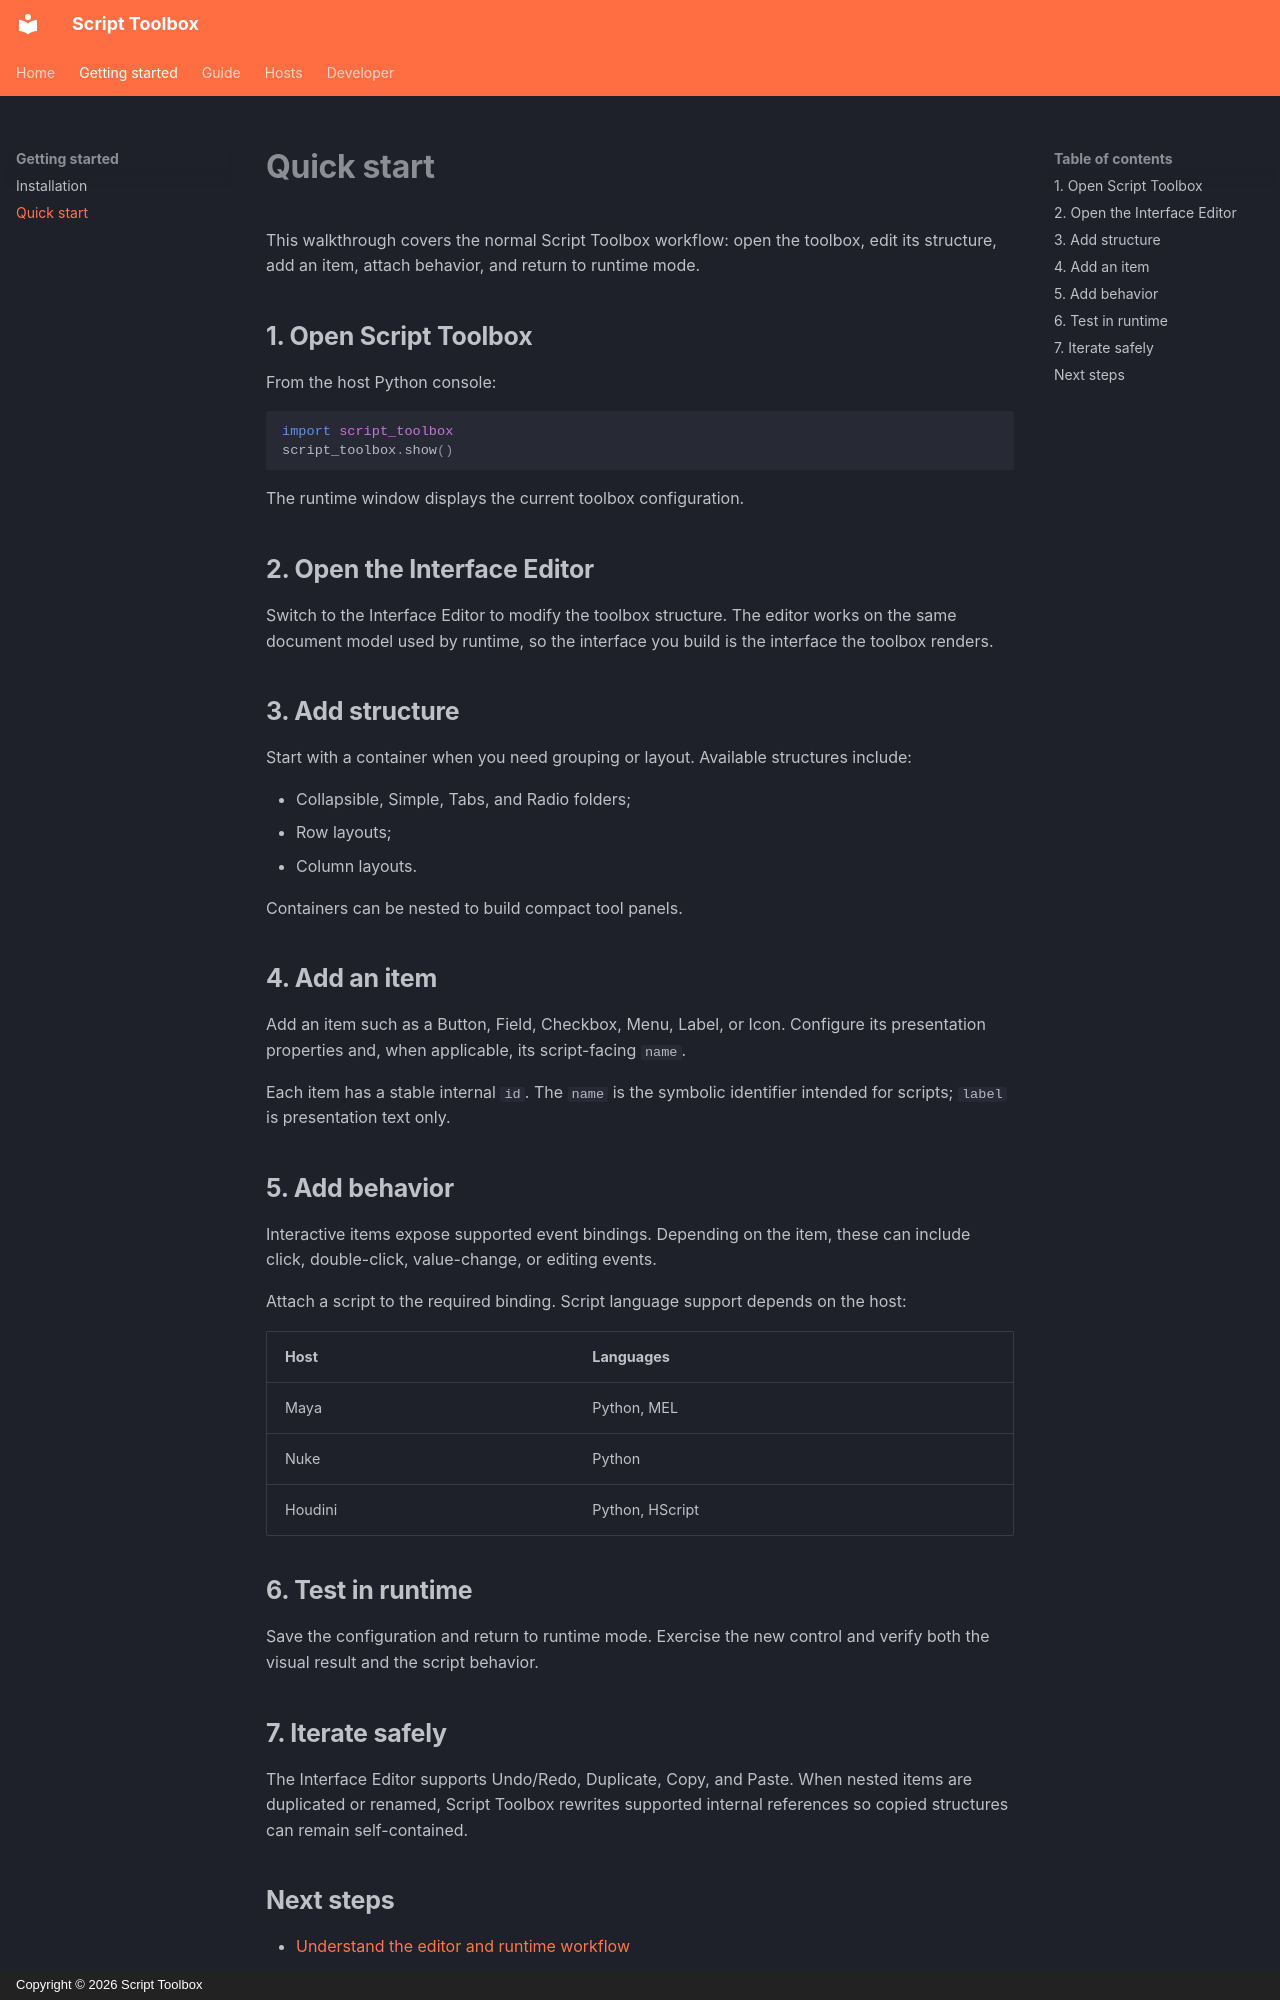

repository: RomanKrike/script-toolbox · page: getting-started/quick-start/index.html · generator: mkdocs · copyright: Copyright © 2026 Script Toolbox

# Quick start

This walkthrough covers the normal Script Toolbox workflow: open the toolbox, edit its structure, add an item, attach behavior, and return to runtime mode.

## 1. Open Script Toolbox

From the host Python console:

```python
import script_toolbox
script_toolbox.show()
```

The runtime window displays the current toolbox configuration.

## 2. Open the Interface Editor

Switch to the Interface Editor to modify the toolbox structure. The editor works on the same document model used by runtime, so the interface you build is the interface the toolbox renders.

## 3. Add structure

Start with a container when you need grouping or layout. Available structures include:

- Collapsible, Simple, Tabs, and Radio folders;
- Row layouts;
- Column layouts.

Containers can be nested to build compact tool panels.

## 4. Add an item

Add an item such as a Button, Field, Checkbox, Menu, Label, or Icon. Configure its presentation properties and, when applicable, its script-facing `name`.

Each item has a stable internal `id`. The `name` is the symbolic identifier intended for scripts; `label` is presentation text only.

## 5. Add behavior

Interactive items expose supported event bindings. Depending on the item, these can include click, double-click, value-change, or editing events.

Attach a script to the required binding. Script language support depends on the host:

| Host | Languages |
| --- | --- |
| Maya | Python, MEL |
| Nuke | Python |
| Houdini | Python, HScript |

## 6. Test in runtime

Save the configuration and return to runtime mode. Exercise the new control and verify both the visual result and the script behavior.

## 7. Iterate safely

The Interface Editor supports Undo/Redo, Duplicate, Copy, and Paste. When nested items are duplicated or renamed, Script Toolbox rewrites supported internal references so copied structures can remain self-contained.
